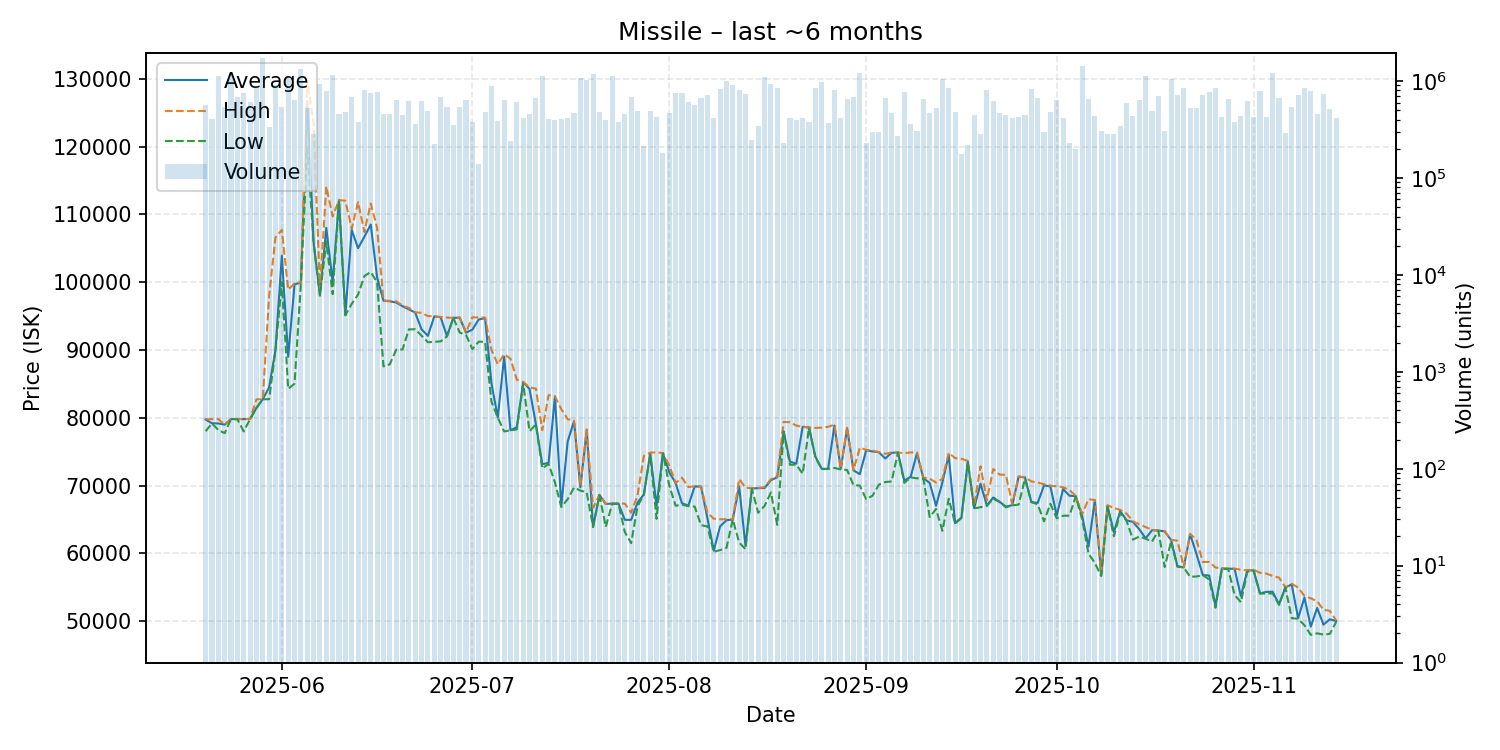

Data behind this chart, as committed beside it:
date, average, highest, lowest, order_count, volume
2025-05-20, 79750, 79800, 78020, 65, 571055
2025-05-21, 79190, 79800, 79180, 52, 402796
2025-05-22, 79170, 79820, 78200, 84, 1117782
2025-05-23, 78990, 79000, 77740, 79, 540078
2025-05-24, 79820, 79820, 79820, 89, 1133794
2025-05-25, 79810, 79820, 79790, 68, 684276
2025-05-26, 79810, 79820, 78000, 73, 746136
2025-05-27, 79820, 79820, 79820, 79, 604985
2025-05-28, 81460, 82720, 81460, 81, 881473
2025-05-29, 82750, 82750, 82740, 109, 1717319
2025-05-30, 84490, 98000, 82740, 67, 337186
2025-05-31, 90000, 106600, 89960, 93, 913578
2025-06-01, 103900, 107700, 100000, 74, 540255
2025-06-02, 89000, 98900, 84270, 96, 1107690
2025-06-03, 99690, 99800, 85040, 61, 642340
2025-06-04, 99920, 100000, 99750, 90, 1345012
2025-06-05, 126700, 129700, 119900, 76, 528670
2025-06-06, 105900, 123400, 105700, 65, 282953
2025-06-07, 98040, 99000, 98040, 100, 931423
2025-06-08, 108000, 114100, 106000, 72, 790714
2025-06-09, 100000, 109700, 98240, 84, 1155446
2025-06-10, 112100, 112100, 112000, 52, 455625
2025-06-11, 95170, 112000, 95110, 68, 480122
2025-06-12, 107700, 107900, 96800, 71, 681537
2025-06-13, 105000, 111800, 98170, 56, 374329
2025-06-14, 106700, 107400, 100900, 101, 812969
2025-06-15, 108500, 111600, 101500, 84, 750221
2025-06-16, 100700, 108000, 99980, 83, 762461
2025-06-17, 97270, 97300, 87580, 52, 456827
2025-06-18, 97180, 97230, 87890, 71, 456087
2025-06-19, 97000, 97170, 90040, 72, 633821
2025-06-20, 96450, 96560, 90080, 54, 447052
2025-06-21, 96000, 96200, 93040, 77, 618544
2025-06-22, 95500, 95550, 93060, 86, 364678
2025-06-23, 93040, 95480, 92110, 73, 629156
2025-06-24, 92090, 95000, 91140, 73, 493607
2025-06-25, 94950, 94960, 91200, 43, 226461
2025-06-26, 94840, 94870, 91270, 64, 684956
2025-06-27, 92030, 94780, 92000, 58, 536992
2025-06-28, 94750, 94750, 94720, 53, 350286
2025-06-29, 94760, 94790, 92580, 73, 534362
2025-06-30, 92560, 92600, 92200, 82, 632637
2025-07-01, 93000, 94810, 90140, 63, 377788
2025-07-02, 94500, 94800, 91230, 43, 139620
2025-07-03, 94690, 94780, 91200, 60, 479236
2025-07-04, 85120, 90000, 82410, 65, 891196
2025-07-05, 80030, 87900, 80020, 68, 388003
2025-07-06, 89000, 89380, 78000, 81, 638606
2025-07-07, 78160, 88730, 78150, 46, 242037
2025-07-08, 78620, 85610, 78290, 67, 607104
2025-07-09, 85280, 85290, 85030, 62, 416285
2025-07-10, 84240, 84480, 78020, 66, 453479
2025-07-11, 79070, 84300, 79030, 88, 676075
2025-07-12, 73160, 78180, 72540, 83, 1118560
2025-07-13, 73360, 83340, 73200, 67, 402062
2025-07-14, 83150, 83160, 70470, 54, 399975
2025-07-15, 67010, 81270, 66840, 64, 406266
2025-07-16, 76500, 79800, 68000, 70, 411349
2025-07-17, 79500, 79590, 69710, 55, 462898
2025-07-18, 69760, 70000, 69280, 89, 1087190
... 119 more rows
